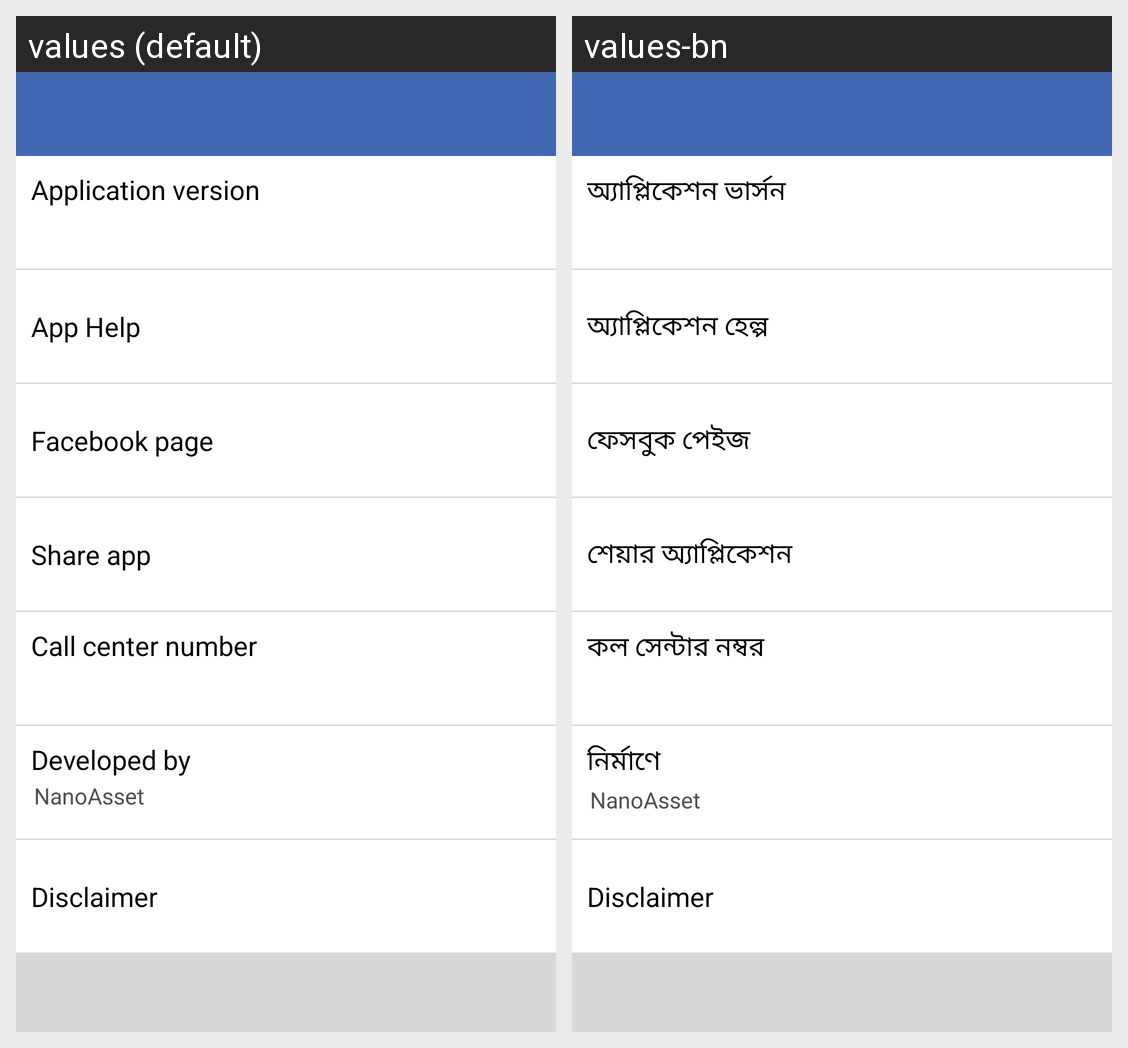

The Android screen above is rendered under two locales of the same app. Produce the string resources it draws, with the default and per-locale values.
Android screen res/layout/about_layout.xml rendered under 2 locales, left to right: values (default), values-bn. Device: Nexus 5 (rendered at 1080×1920; each locale shown at half size, 540×960, under a caption strip naming it); theme AppTheme.SpalashTheme.
Strings drawn on this screen, with the default value and each locale's value (text and hints the layout hard-codes, and strings that could not be matched under every locale, appear in the picture but are not listed):

STR_APP_VER
  values: Application version
  values-bn: অ্যাপ্লিকেশন ভার্সন

drawer_item_3
  values: App Help
  values-bn: অ্যাপ্লিকেশন হেল্প

STR_FB_PAGE
  values: Facebook page
  values-bn: ফেসবুক পেইজ

STR_SHARE_APP
  values: Share app
  values-bn: শেয়ার অ্যাপ্লিকেশন

STR_CALL_CENTER_NUM
  values: Call center number
  values-bn: কল সেন্টার নম্বর

STR_DEVELOPED_BY
  values: Developed by
  values-bn: নির্মাণে

STR_COMPANY_NAME
  values: NanoAsset
  values-bn: NanoAsset

STR_DISCLAIMER
  values: Disclaimer
  values-bn: Disclaimer
